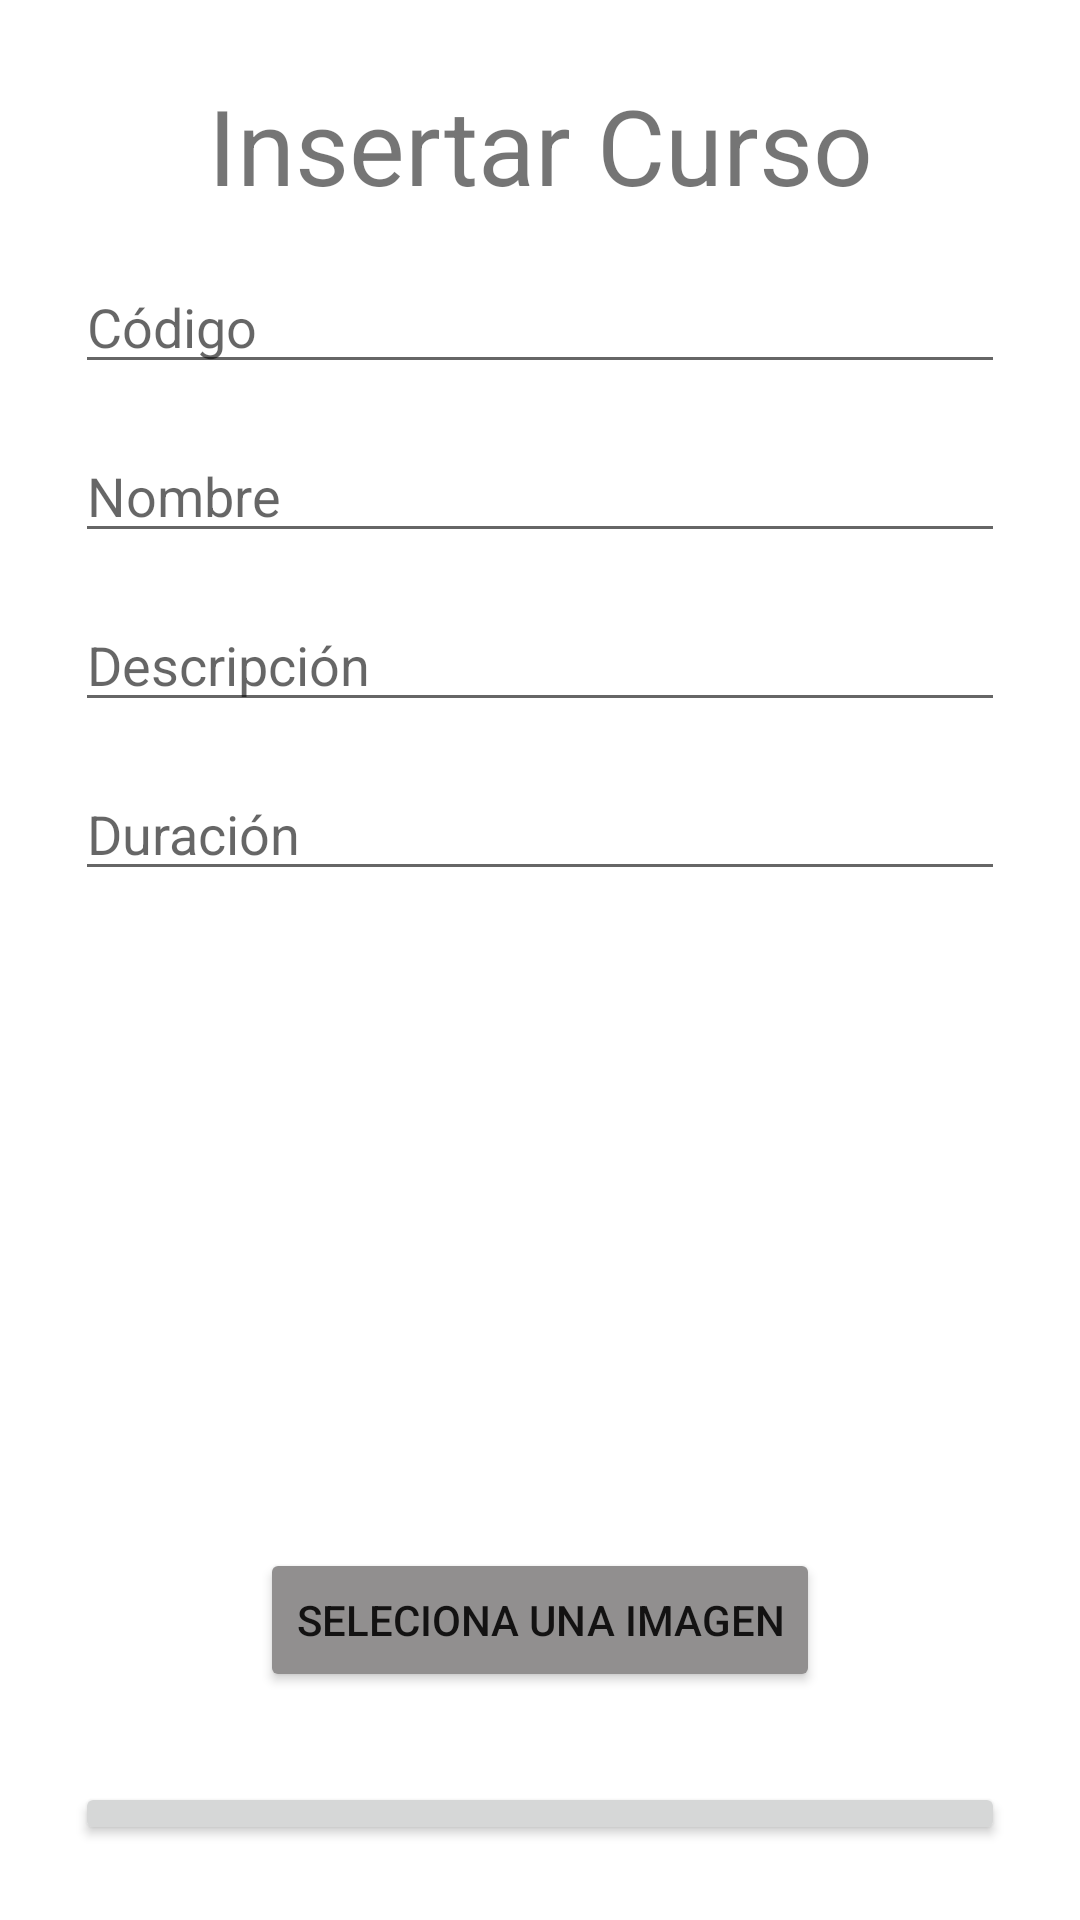

Layout XML and referenced resources for this Android screen:
<!-- AndroidManifest.xml: application theme Theme.Catalogo_WCQ -->
<!-- res/layout/activity_insertar_curso.xml -->
<?xml version="1.0" encoding="utf-8"?>
<LinearLayout xmlns:android="http://schemas.android.com/apk/res/android"
    xmlns:app="http://schemas.android.com/apk/res-auto"
    xmlns:tools="http://schemas.android.com/tools"
    android:layout_width="match_parent"
    android:layout_height="match_parent"
    android:orientation="vertical"
    tools:context=".InsertarCurso">


    <LinearLayout
        android:layout_width="match_parent"
        android:layout_height="match_parent"
        android:orientation="vertical"
        android:layout_margin="25dp">
        <TextView
            android:id="@+id/textView"
            android:layout_width="match_parent"
            android:layout_height="wrap_content"
            android:text="Insertar Curso"
            android:textSize="35sp"
            android:gravity="center"/>

        <EditText
            android:id="@+id/edtCodigo"
            android:layout_width="match_parent"
            android:layout_height="wrap_content"
            android:ems="10"
            android:inputType="textPersonName"
            android:hint="Código"
            android:layout_marginTop="15dp"/>

        <EditText
            android:id="@+id/edtNombre"
            android:layout_width="match_parent"
            android:layout_height="wrap_content"
            android:ems="10"
            android:inputType="textPersonName"
            android:hint="Nombre"
            android:layout_marginTop="15dp" />

        <EditText
            android:id="@+id/edtDescripción"
            android:layout_width="match_parent"
            android:layout_height="wrap_content"
            android:ems="10"
            android:inputType="textPersonName"
            android:hint="Descripción"
            android:layout_marginTop="15dp" />

        <EditText
            android:id="@+id/edtDuracion"
            android:layout_width="match_parent"
            android:layout_height="wrap_content"
            android:ems="10"
            android:inputType="numberSigned"
            android:hint="Duración"
            android:layout_marginTop="15dp"/>

        <androidx.constraintlayout.utils.widget.ImageFilterView
            android:id="@+id/imgMostrarImage"
            android:layout_width="match_parent"
            android:layout_height="204dp"
            tools:srcCompat="@mipmap/ic_camera"
            android:layout_marginTop="15dp" />

        <Button
            android:id="@+id/btnCargarImagen"
            android:layout_width="wrap_content"
            android:layout_height="wrap_content"
            android:text="Seleciona una imagen"
            android:layout_gravity="center"
            android:backgroundTint="@color/plomo"/>

        <Button
            android:id="@+id/btnRegistrar"
            android:layout_width="match_parent"
            android:layout_height="wrap_content"
            android:text="Registrar"
            android:layout_marginTop="30dp"/>
    </LinearLayout>
</LinearLayout>
<!-- resources referenced by this layout -->
<resources>
  <color name="plomo">#918F8F</color>
  <!-- mipmap ic_camera: png bitmap (mipmap-hdpi, 1513 bytes) -->
  <style name="Theme.Catalogo_WCQ" parent="Theme.MaterialComponents.DayNight.DarkActionBar">
          
          <item name="colorPrimary">@color/purple_500</item>
          <item name="colorPrimaryVariant">@color/purple_700</item>
          <item name="colorOnPrimary">@color/white</item>
          
          <item name="colorSecondary">@color/teal_200</item>
          <item name="colorSecondaryVariant">@color/teal_700</item>
          <item name="colorOnSecondary">@color/black</item>
          
          <item name="android:statusBarColor" tools:targetApi="l">?attr/colorPrimaryVariant</item>
          
      </style>
  <color name="purple_500">#FF6200EE</color>
  <color name="purple_700">#FF3700B3</color>
  <color name="white">#FFFFFFFF</color>
  <color name="teal_200">#FF03DAC5</color>
  <color name="teal_700">#FF018786</color>
  <color name="black">#FF000000</color>
</resources>
